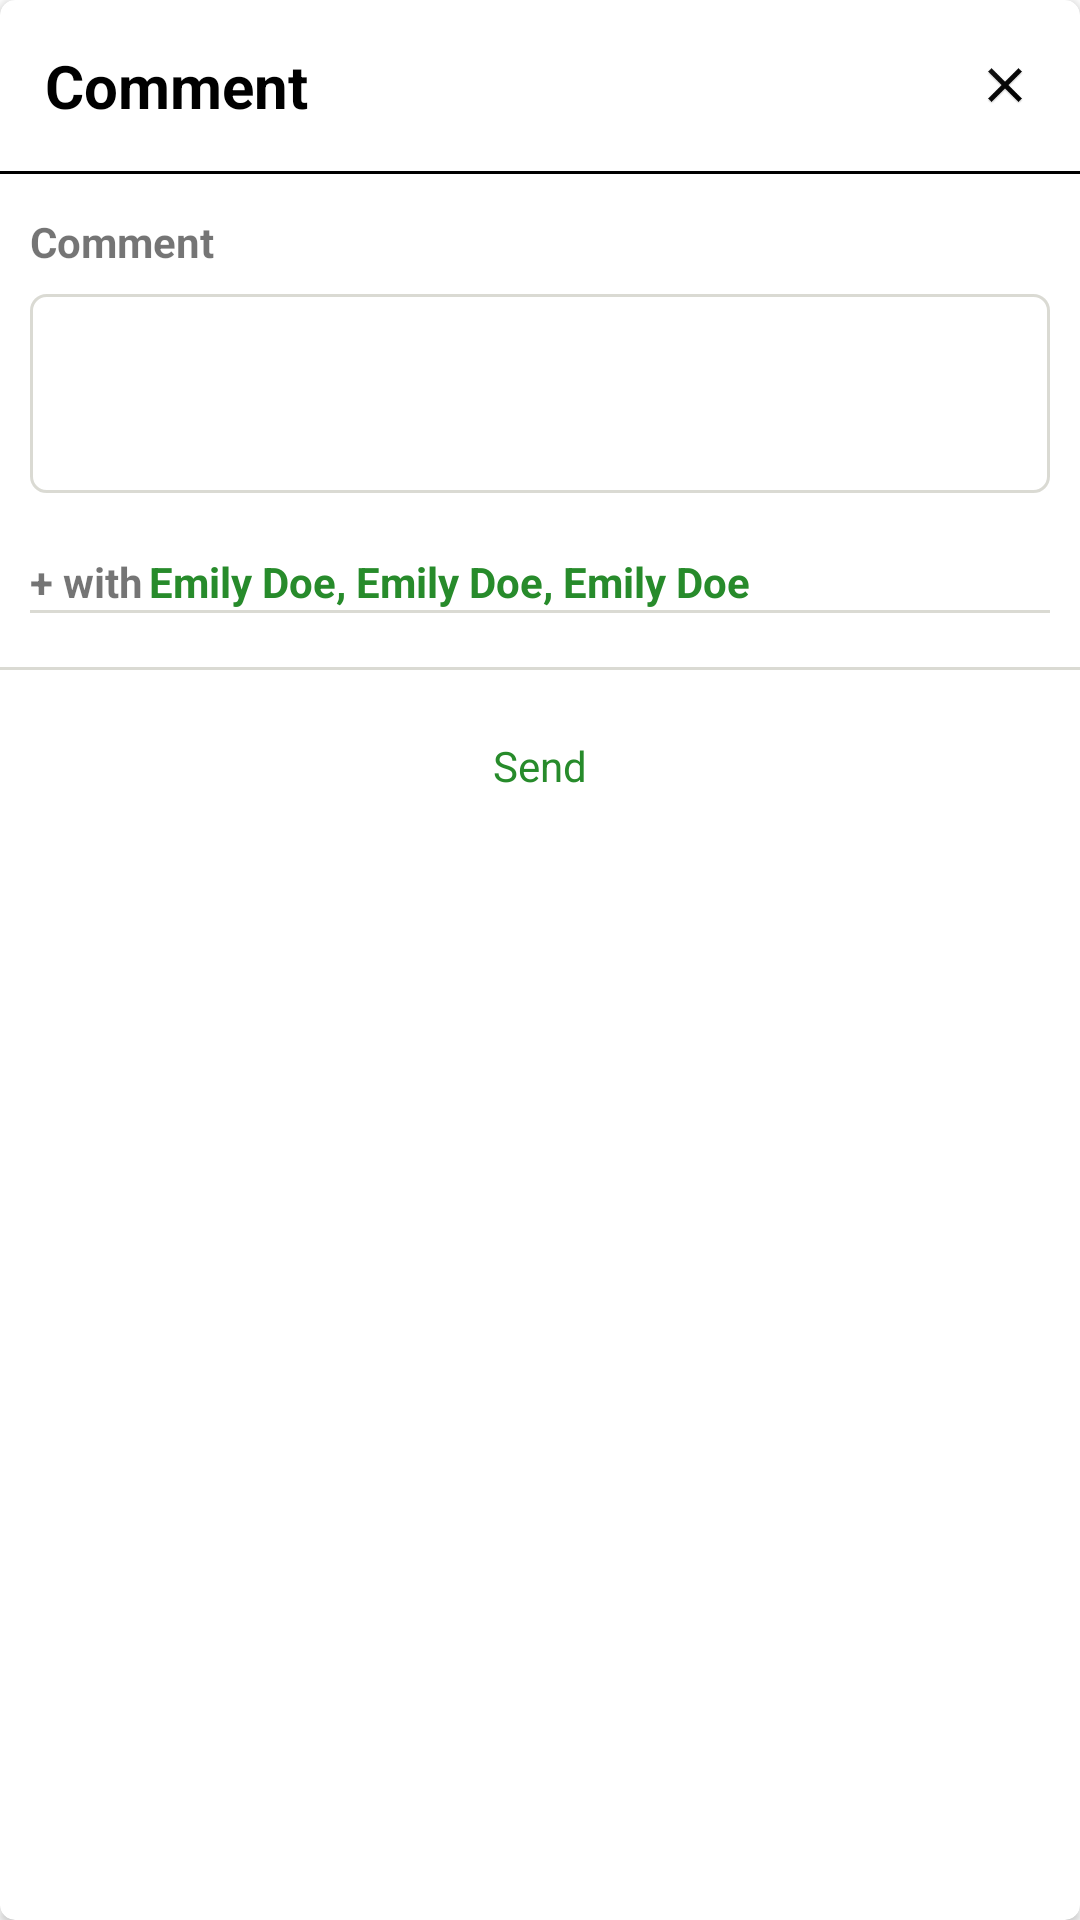

Reconstruct the res/layout file that produces this screen, plus the resources it refers to.
<!-- AndroidManifest.xml: application theme AppTheme -->
<!-- res/layout/custom_comment_dialog.xml -->
<?xml version="1.0" encoding="utf-8"?>
<android.support.v7.widget.CardView xmlns:android="http://schemas.android.com/apk/res/android"
    xmlns:app="http://schemas.android.com/apk/res-auto"
    android:layout_width="match_parent"
    android:layout_height="wrap_content"
    app:cardCornerRadius="5dp">

    <ScrollView
        android:layout_width="match_parent"
        android:layout_height="wrap_content">

        <LinearLayout
            android:layout_width="match_parent"
            android:layout_height="match_parent"
            android:orientation="vertical">

            <LinearLayout
                android:layout_width="match_parent"
                android:layout_height="wrap_content"
                android:padding="15dp"
                android:orientation="horizontal">

                <TextView
                    android:layout_width="wrap_content"
                    android:layout_height="wrap_content"
                    android:layout_gravity="start|center"
                    android:text="Comment"
                    android:textColor="@color/colorBlack"
                    android:textSize="20dp"
                    android:textStyle="bold" />

                <ImageView
                    android:id="@+id/dialogCloseButton"
                    android:layout_width="match_parent"
                    android:layout_height="20dp"
                    android:layout_gravity="end|center"
                    android:scaleType="fitEnd"
                    android:src="@mipmap/close" />
            </LinearLayout>

            <View
                android:layout_width="match_parent"
                android:layout_height="1dp"
                android:background="@color/colorBlack" />


            <LinearLayout
                android:layout_width="match_parent"
                android:layout_height="wrap_content"
                android:padding="10dp"
                android:orientation="vertical">

                <TextView
                    android:id="@+id/txtQuestionOne"
                    android:layout_width="match_parent"
                    android:layout_height="wrap_content"
                    android:layout_marginTop="3dp"
                    android:text="Comment"
                    android:textAppearance="@style/Base.TextAppearance.AppCompat.Small"
                    android:textStyle="bold" />

                <EditText
                    android:id="@+id/edtAnsOne"
                    android:layout_width="match_parent"
                    android:layout_height="wrap_content"
                    android:layout_marginTop="8dp"
                    android:lines="3"
                    android:layout_marginBottom="15dp"
                    android:background="@drawable/edittext_bg_black" />

                <LinearLayout
                    android:layout_width="match_parent"
                    android:layout_height="wrap_content"
                    android:orientation="horizontal">
                    <TextView
                        android:id="@+id/txtWith"
                        android:layout_width="wrap_content"
                        android:layout_height="wrap_content"
                        android:layout_marginTop="5dp"
                        android:text="+ with"
                        android:textAppearance="@style/Base.TextAppearance.AppCompat.Small"
                        android:textStyle="bold" />
                    <TextView
                        android:id="@+id/txtWithNames"
                        android:layout_width="wrap_content"
                        android:layout_height="wrap_content"
                        android:layout_marginTop="5dp"
                        android:layout_marginStart="2dp"
                        android:layout_marginLeft="2dp"
                        android:text="Emily Doe, Emily Doe, Emily Doe"
                        android:textColor="@color/colorDarkGreen"
                        android:textAppearance="@style/Base.TextAppearance.AppCompat.Small"
                        android:textStyle="bold" />
                </LinearLayout>

                <View
                    android:layout_width="match_parent"
                    android:layout_height="1dp"
                    android:background="@color/colorShadeBlack" />


            </LinearLayout>

            <View
                android:layout_width="match_parent"
                android:layout_height="1dp"
                android:layout_marginTop="8dp"
                android:layout_marginBottom="8dp"
                android:background="@color/colorShadeBlack" />




                <LinearLayout
                    android:layout_width="match_parent"
                    android:layout_height="wrap_content"
                    android:layout_weight="1"
                    android:gravity="center">

                    <android.support.design.button.MaterialButton
                        style="@style/Widget.AppCompat.Button.Borderless"
                        android:layout_width="wrap_content"
                        android:layout_height="wrap_content"
                        android:layout_marginStart="3dp"
                        android:layout_marginEnd="3dp"
                        android:text="Send"
                        android:textAppearance="@style/Base.TextAppearance.AppCompat.Small"
                        android:textColor="@color/colorDarkGreen"
                        app:backgroundTint="@android:color/transparent"
                        app:cornerRadius="8dp"
                        app:rippleColor="#33AAAAAA"
                        app:strokeColor="@color/colorDarkGreen"
                        app:strokeWidth="1dp" />
                </LinearLayout>

        </LinearLayout>
    </ScrollView>

</android.support.v7.widget.CardView>
<!-- resources referenced by this layout -->
<resources>
  <color name="colorBlack">#000000</color>
  <color name="colorDarkGreen">#278B2B</color>
  <color name="colorShadeBlack">#2c2c2c00</color>
  <!-- drawable edittext_bg_black (drawable) -->
  <?xml version="1.0" encoding="utf-8"?>
  <selector xmlns:android="http://schemas.android.com/apk/res/android">
      <item>
          <shape android:shape="rectangle">
              <solid android:color="@android:color/transparent" />
              <stroke android:width="1dp"
                  android:color="@color/colorShadeBlack" />
              <corners android:radius="5dp" />
          </shape>
      </item>
  </selector>
  <!-- mipmap close: png bitmap (mipmap-hdpi, 1887 bytes) -->
  <style name="AppTheme" parent="Theme.MaterialComponents.Light.DarkActionBar">
          
          <item name="colorPrimary">@color/colorPrimary</item>
          <item name="colorPrimaryDark">@color/colorPrimaryDark</item>
          <item name="colorAccent">@color/colorDarkGreen</item>
      </style>
  <color name="colorPrimary">#008577</color>
  <color name="colorPrimaryDark">#278B2B</color>
</resources>
